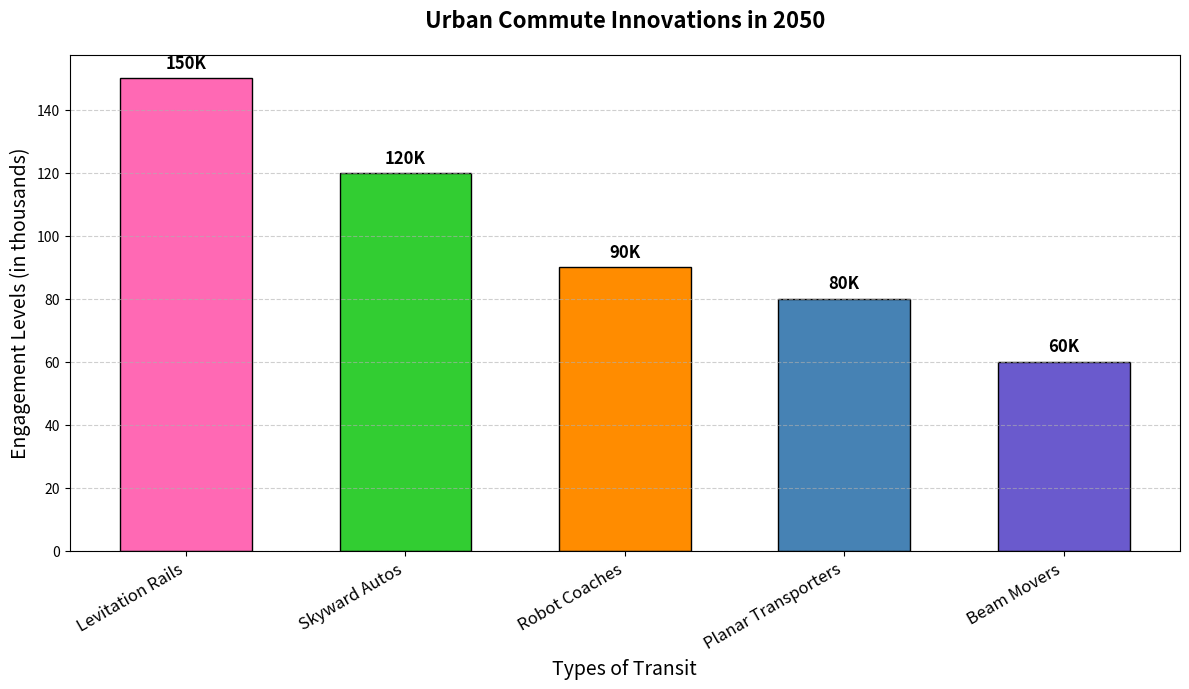

This chart was generated by the following Python code:
import matplotlib.pyplot as plt
import numpy as np

# Data for the transport modes and adoption rates
transport_modes = ['Planar Transporters', 'Skyward Autos', 'Levitation Rails', 'Beam Movers', 'Robot Coaches']
adoption_rates = np.array([80, 120, 150, 60, 90])
colors = ['#4682b4', '#32cd32', '#ff69b4', '#6a5acd', '#ff8c00']

# Sort the data in descending order of adoption rates
sorted_indices = np.argsort(adoption_rates)[::-1]
transport_modes_sorted = [transport_modes[i] for i in sorted_indices]
adoption_rates_sorted = adoption_rates[sorted_indices]
colors_sorted = [colors[i] for i in sorted_indices]

# Positions of the bars on the x-axis
x_positions = np.arange(len(transport_modes_sorted))

# Plot the sorted bar chart
fig, ax = plt.subplots(figsize=(12, 7))
bars = ax.bar(x_positions, adoption_rates_sorted, color=colors_sorted, edgecolor='black', width=0.6)

# Titles and labels
ax.set_title('Urban Commute Innovations in 2050', fontsize=16, fontweight='bold', pad=20)
ax.set_xlabel('Types of Transit', fontsize=14)
ax.set_ylabel('Engagement Levels (in thousands)', fontsize=14)

# Assign the x-ticks and labels
ax.set_xticks(x_positions)
ax.set_xticklabels(transport_modes_sorted, fontsize=12, rotation=30, ha='right')

# Annotate bars
for bar in bars:
    yval = bar.get_height()
    ax.text(bar.get_x() + bar.get_width()/2, yval + 2, f'{yval}K', ha='center', va='bottom', fontsize=12, fontweight='bold')

# Gridlines
ax.yaxis.grid(True, linestyle='--', alpha=0.6)

# Adjust layout
plt.tight_layout()

# Display the plot
plt.show()
